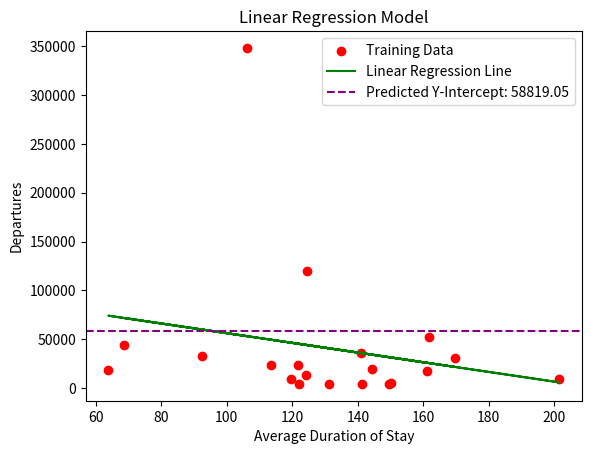

Recreate this plot in Python.
import matplotlib.pyplot as plt

training_data = [
    {"AverageDurationOfStay": 141.13, "Departures": 4483},
    {"AverageDurationOfStay": 121.85, "Departures": 24165},
    {"AverageDurationOfStay": 144.39, "Departures": 19404},
    {"AverageDurationOfStay": 121.96, "Departures": 4522},
    {"AverageDurationOfStay": 124.18, "Departures": 13416},
    {"AverageDurationOfStay": 119.6, "Departures": 9339},
    {"AverageDurationOfStay": 131.2, "Departures": 4471},
    {"AverageDurationOfStay": 68.71, "Departures": 44484},
    {"AverageDurationOfStay": 124.46, "Departures": 119635},
    {"AverageDurationOfStay": 149.39, "Departures": 4449},
    {"AverageDurationOfStay": 169.62, "Departures": 31133},
    {"AverageDurationOfStay": 161.78, "Departures": 52847},
    {"AverageDurationOfStay": 141, "Departures": 36316},
    {"AverageDurationOfStay": 150.24, "Departures": 5253},
    {"AverageDurationOfStay": 201.49, "Departures": 9959},
    {"AverageDurationOfStay": 113.49, "Departures": 23490},
    {"AverageDurationOfStay": 161.2, "Departures": 18120},
    {"AverageDurationOfStay": 63.83, "Departures": 18660},
    {"AverageDurationOfStay": 106.11, "Departures": 348105},
    {"AverageDurationOfStay": 92.44, "Departures": 33293}
]

test_instances = [
    {"AverageDurationOfStay": 138.78, "Departures": 259700},
    {"AverageDurationOfStay": 121.01, "Departures": 695906},
    {"AverageDurationOfStay": 137.92, "Departures": 15},
    {"AverageDurationOfStay": 76.26, "Departures": 433},
    {"AverageDurationOfStay": 141.13, "Departures": 4483},
]

def predict(x):
    mean_avg_duration = sum(d["AverageDurationOfStay"] for d in training_data) / len(training_data)
    mean_departures = sum(d["Departures"] for d in training_data) / len(training_data)
    numerator = sum((d["AverageDurationOfStay"] - mean_avg_duration) * (d["Departures"] - mean_departures) for d in training_data)
    denominator = sum((d["AverageDurationOfStay"] - mean_avg_duration) ** 2 for d in training_data)
    m = numerator / denominator
    b = mean_departures - m * mean_avg_duration
    return m * x + b

predicted_departures = [predict(d["AverageDurationOfStay"]) for d in training_data]

# plt.scatter([d["AverageDurationOfStay"] for d in test_instances], [d["Departures"] for d in test_instances], color='blue', label='Test Instances')
plt.scatter([d["AverageDurationOfStay"] for d in training_data], [d["Departures"] for d in training_data], color='red', label='Training Data')
plt.plot([d["AverageDurationOfStay"] for d in training_data], predicted_departures, color='green', label='Linear Regression Line')
plt.xlabel('Average Duration of Stay')
plt.ylabel('Departures')
plt.title('Linear Regression Model')
plt.legend()

# Predicting and marking the y-intercept
predicted_y_intercept = predict(95)
print(predicted_y_intercept)
plt.axhline(y=predicted_y_intercept, color='purple', linestyle='--', label=f'Predicted Y-Intercept: {predicted_y_intercept:.2f}')
plt.legend()

plt.show()
